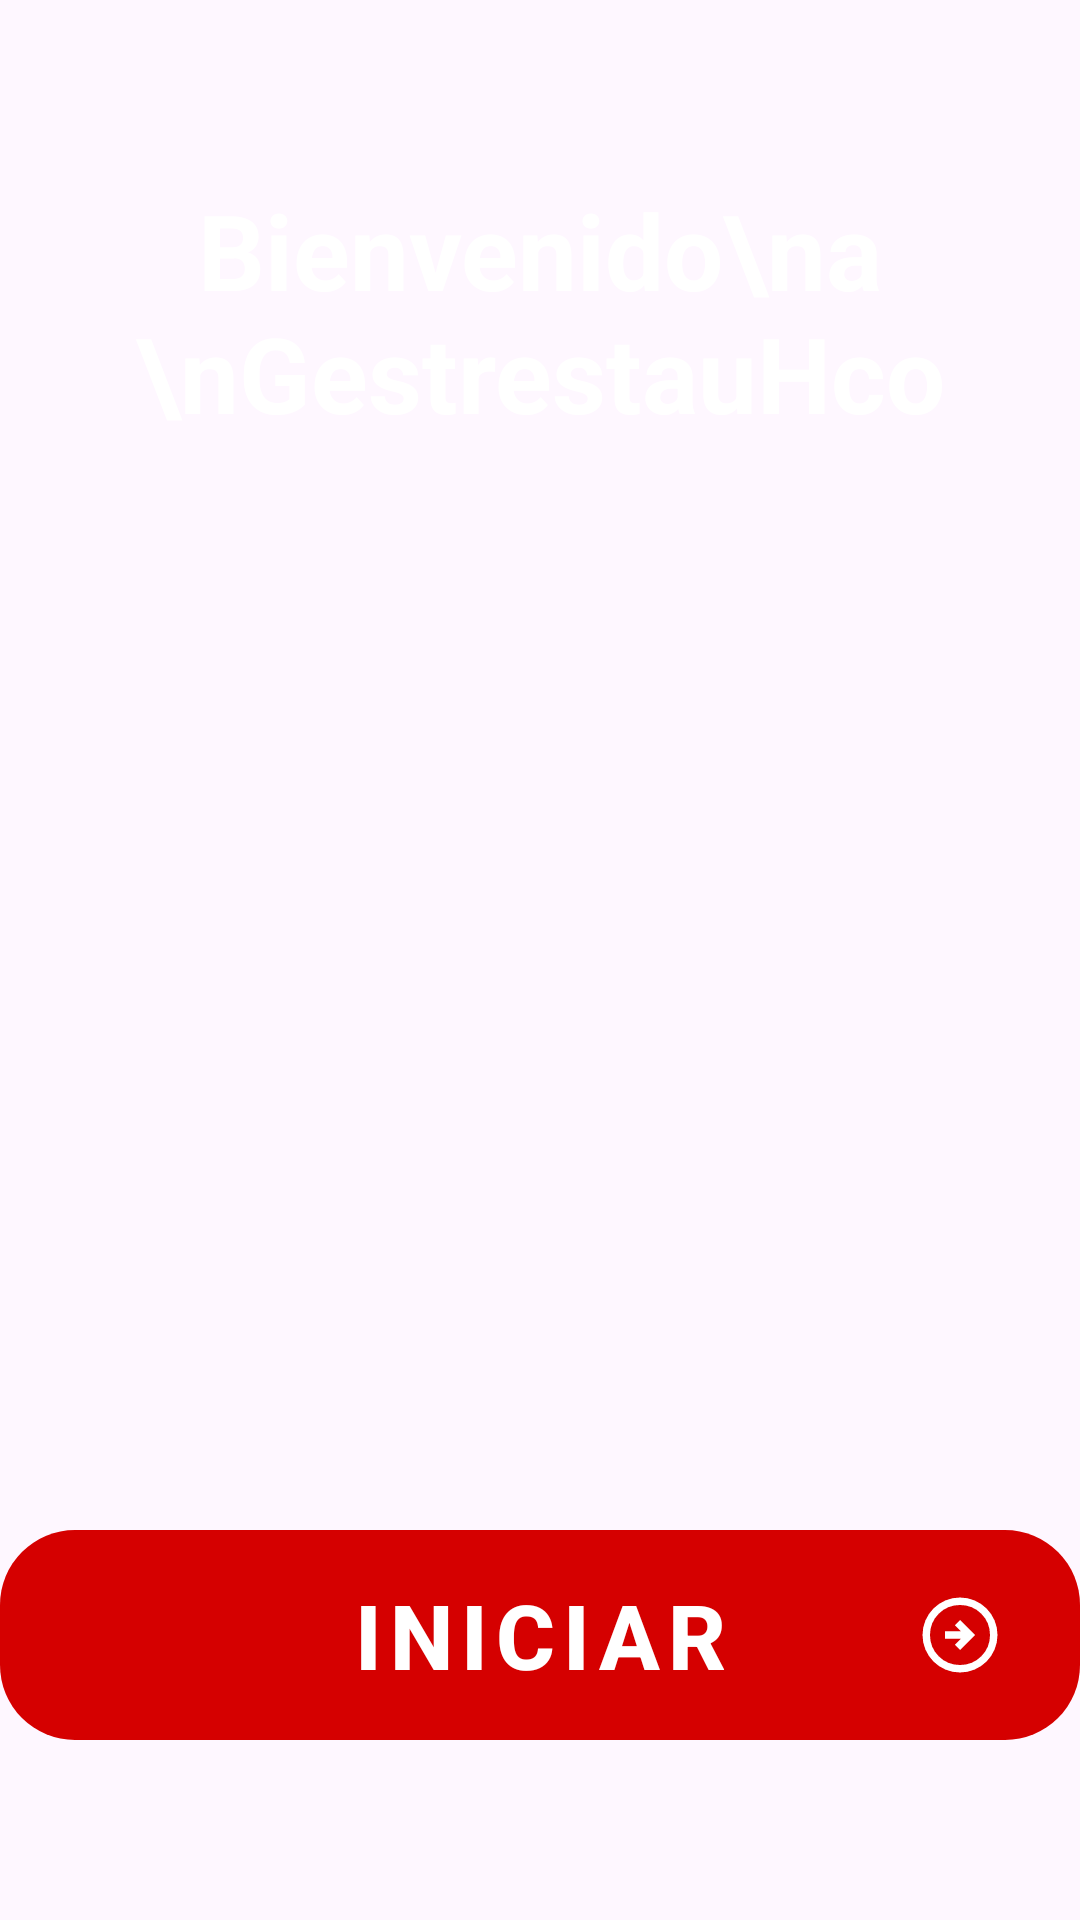

The Android layout XML behind this screen, and the referenced resources:
<!-- AndroidManifest.xml: application theme Theme.gestrestauhco -->
<!-- res/layout/activity_inicio.xml -->
<?xml version="1.0" encoding="utf-8"?>
<RelativeLayout xmlns:android="http://schemas.android.com/apk/res/android"
    xmlns:app="http://schemas.android.com/apk/res-auto"
    android:layout_width="match_parent"
    android:layout_height="match_parent"
    android:background="@drawable/fondo_principal">

    
    <TextView
        android:id="@+id/txtBienvenida"
        android:layout_width="wrap_content"
        android:layout_height="wrap_content"
        android:text="Bienvenido\na \nGestrestauHco"
        android:textSize="35sp"
        android:textStyle="bold"
        android:textColor="@android:color/white"
        android:gravity="center"
        android:layout_centerHorizontal="true"
        android:layout_marginTop="60dp" />

    
    <FrameLayout
        android:layout_width="380dp"
        android:layout_height="70dp"
        android:layout_alignParentBottom="true"
        android:layout_centerHorizontal="true"
        android:layout_marginBottom="60dp">

        
        <com.google.android.material.button.MaterialButton
            android:id="@+id/btnIniciar"
            style="@style/Widget.MaterialComponents.Button.UnelevatedButton"
            android:layout_width="match_parent"
            android:layout_height="match_parent"
            android:text="Iniciar"
            android:textColor="@android:color/white"
            android:textSize="30sp"
            android:textStyle="bold"
            android:fontFamily="sans-serif-medium"
            android:background="@drawable/selector_btn_rojo"
            app:backgroundTint="@null"
            android:gravity="center" />

        
        <ImageView
            android:id="@+id/iconFlecha"
            android:layout_width="30dp"
            android:layout_height="30dp"
            android:layout_gravity="center_vertical|end"
            android:layout_marginEnd="25dp"
            android:src="@drawable/flecha_inicio"
            app:tint="@android:color/white" />
    </FrameLayout>

</RelativeLayout>
<!-- resources referenced by this layout -->
<resources>
  <!-- drawable flecha_inicio (drawable) -->
  <vector xmlns:android="http://schemas.android.com/apk/res/android" android:width="24dp" android:height="24dp" android:viewportWidth="960" android:viewportHeight="960" android:tint="?attr/colorControlNormal" android:autoMirrored="true">
      <path android:fillColor="@android:color/white" android:pathData="M480,640L640,480L480,320L424,376L488,440L320,440L320,520L488,520L424,584L480,640ZM480,880Q397,880 324,848.5Q251,817 197,763Q143,709 111.5,636Q80,563 80,480Q80,397 111.5,324Q143,251 197,197Q251,143 324,111.5Q397,80 480,80Q563,80 636,111.5Q709,143 763,197Q817,251 848.5,324Q880,397 880,480Q880,563 848.5,636Q817,709 763,763Q709,817 636,848.5Q563,880 480,880ZM480,800Q614,800 707,707Q800,614 800,480Q800,346 707,253Q614,160 480,160Q346,160 253,253Q160,346 160,480Q160,614 253,707Q346,800 480,800ZM480,480Q480,480 480,480Q480,480 480,480Q480,480 480,480Q480,480 480,480Q480,480 480,480Q480,480 480,480Q480,480 480,480Q480,480 480,480Z"/>
  </vector>
  <!-- drawable selector_btn_rojo (drawable) -->
  <?xml version="1.0" encoding="utf-8"?>
  <selector xmlns:android="http://schemas.android.com/apk/res/android">
      
      <item android:state_pressed="true"
          android:drawable="@drawable/btn_rojo_presionado" />
      
      <item android:drawable="@drawable/btn_rojo_degradado" />
  </selector>
  <style name="Theme.gestrestauhco" parent="Base.Theme.gestrestauhco" />
  <!-- drawable btn_rojo_presionado (drawable) -->
  <?xml version="1.0" encoding="utf-8"?>
  <shape xmlns:android="http://schemas.android.com/apk/res/android"
      android:shape="rectangle">
      <gradient
          android:startColor="#D32F2F"
          android:endColor="#FF5252"
          android:angle="90" />
      <corners android:radius="25dp" />
  </shape>
  <!-- drawable btn_rojo_degradado (drawable) -->
  <?xml version="1.0" encoding="utf-8"?>
  <shape xmlns:android="http://schemas.android.com/apk/res/android"
      android:shape="rectangle">
      <gradient
          android:startColor="#D50000"
          android:endColor="#D50000"
          android:angle="90" />
      <corners android:radius="25dp" />
  </shape>
  <style name="Base.Theme.gestrestauhco" parent="Theme.Material3.DayNight.NoActionBar">
          
          
      </style>
</resources>
